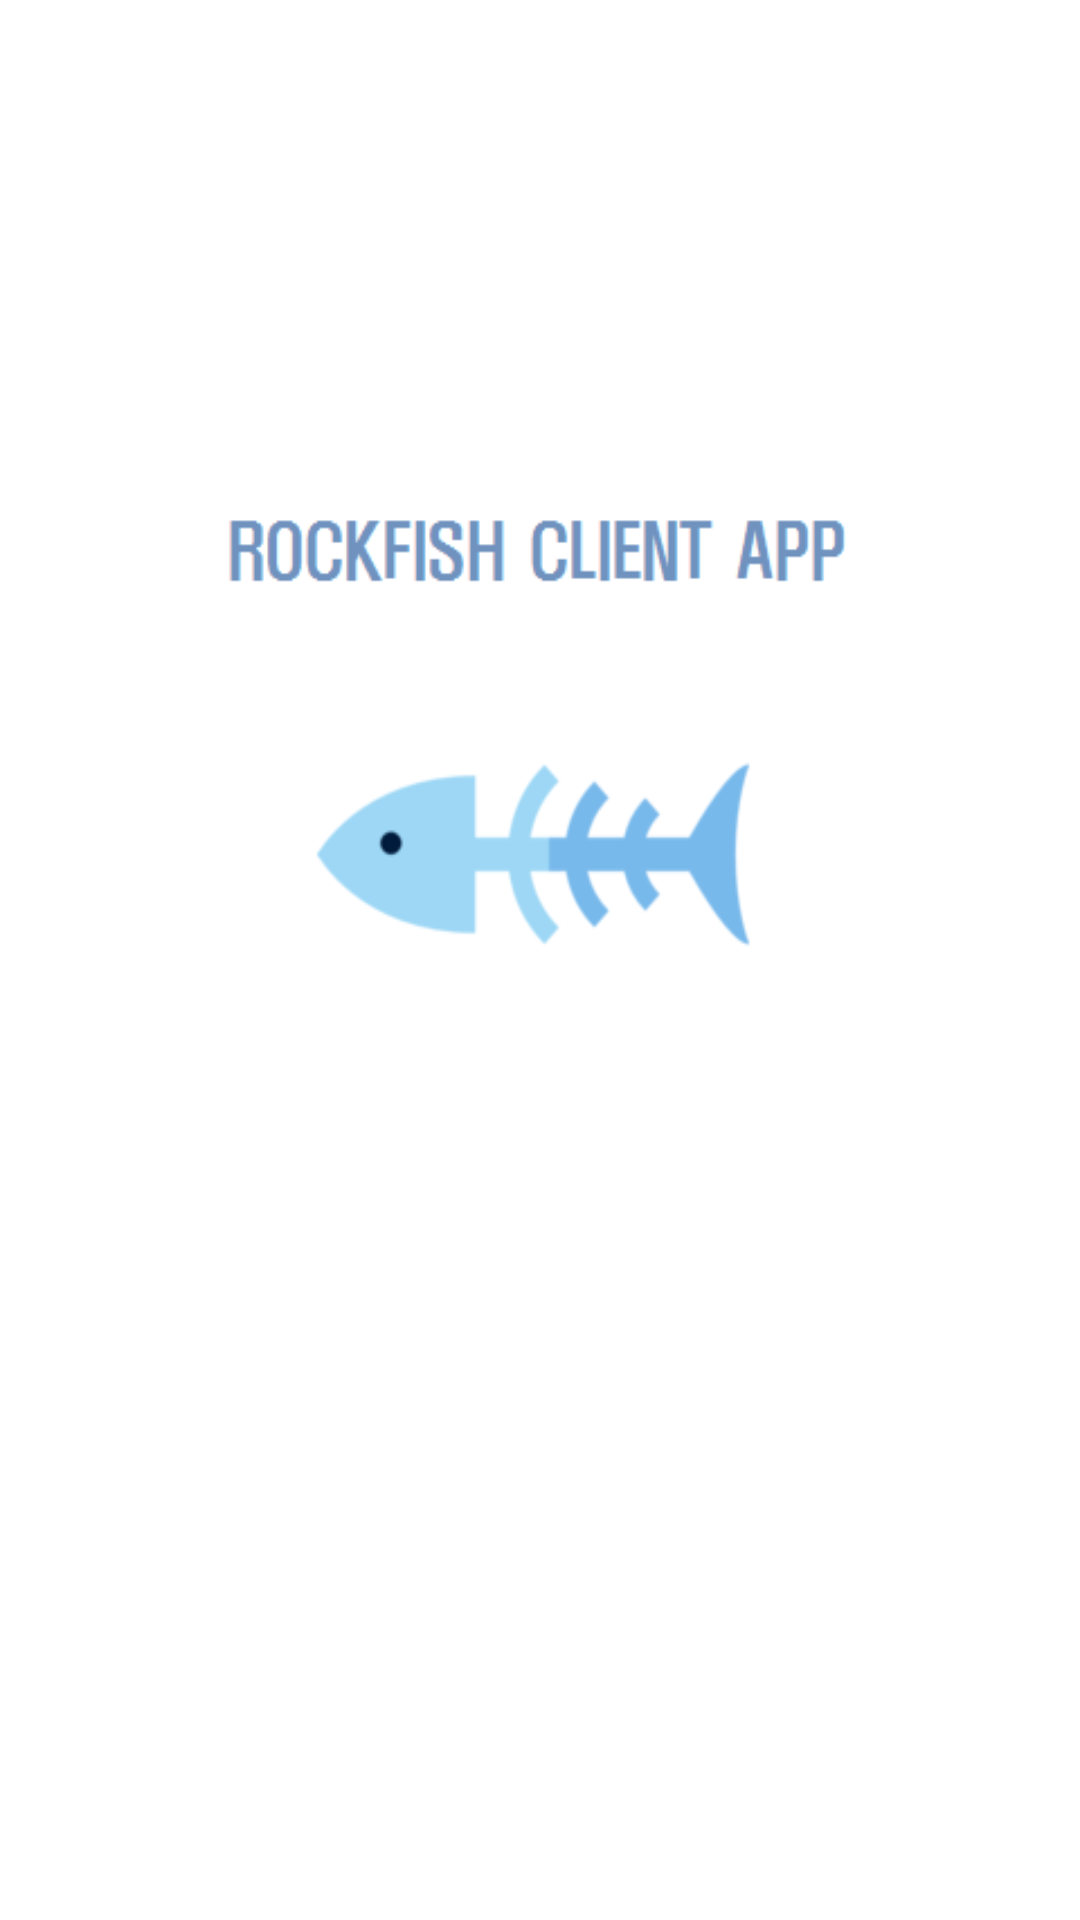

Android layout source for this screen:
<!-- AndroidManifest.xml: application theme AppTheme -->
<!-- res/layout/activity_main.xml -->
<?xml version="1.0" encoding="utf-8"?>
<LinearLayout xmlns:android="http://schemas.android.com/apk/res/android"
    android:layout_width="match_parent"
    android:layout_height="match_parent"
    android:background="@drawable/main"
    android:orientation="vertical">

    <LinearLayout
        android:layout_width="match_parent"
        android:layout_height="match_parent"
        android:gravity="bottom"
        android:orientation="horizontal">

        <TableLayout
            android:layout_width="wrap_content"
            android:layout_height="wrap_content"
            android:layout_gravity="bottom"
            android:layout_marginBottom="10dip"
            android:stretchColumns="*">

            <TableRow android:layout_weight="2">

                <Button
                    android:id="@+id/ivnativeapp"
                    android:layout_width="wrap_content"
                    android:layout_height="50dip"
                    android:layout_margin="10dip"
                    android:layout_weight="1"
                    android:background="@drawable/btn_selector_main"
                    android:text="@string/navtiveapp"
                    android:textColor="@color/white"
                    android:textSize="18sp" />

                <Button
                    android:id="@+id/ivwebapp"
                    android:layout_width="wrap_content"
                    android:layout_height="50dip"
                    android:layout_margin="10dip"
                    android:layout_weight="1"
                    android:background="@drawable/btn_selector_main"
                    android:text="@string/webapp"
                    android:textColor="@color/white"
                    android:textSize="18sp" />
            </TableRow>

            <TableRow android:layout_weight="1">

                <Button
                    android:id="@+id/ivhelp"
                    android:layout_width="wrap_content"
                    android:layout_height="50dip"
                    android:layout_margin="10dip"
                    android:layout_weight="1"
                    android:background="@drawable/btn_selector_main"
                    android:text="@string/help"
                    android:textColor="@color/white"
                    android:textSize="18sp" />
            </TableRow>
        </TableLayout>
    </LinearLayout>

</LinearLayout>
<!-- resources referenced by this layout -->
<resources>
  <color name="white">#FFFFFF</color>
  <!-- drawable main: png bitmap (drawable, 11511 bytes) -->
  <string name="help">Help</string>
  <string name="navtiveapp">Native App</string>
  <string name="webapp">Web App</string>
  <style name="AppTheme" parent="Theme.AppCompat.Light.DarkActionBar">
          
          <item name="colorPrimary">@color/colorPrimary</item>
          <item name="colorPrimaryDark">@color/colorPrimaryDark</item>
          <item name="colorAccent">@color/colorAccent</item>
      </style>
  <color name="colorPrimary">#3F51B5</color>
  <color name="colorPrimaryDark">#303F9F</color>
  <color name="colorAccent">#FF4081</color>
</resources>
